Labelled photos from "dataset-glomeruli", an image-classification folder in fauzanaqil/combination-deep-transfer-learning. The possible labels are: focal, normal, sclerosed.

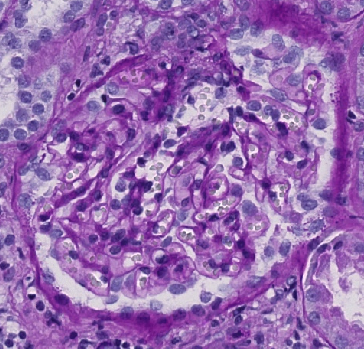
Label: normal

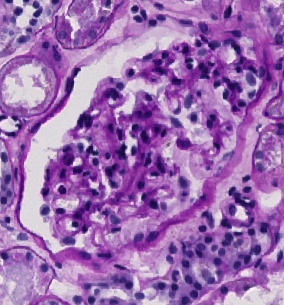
Label: normal

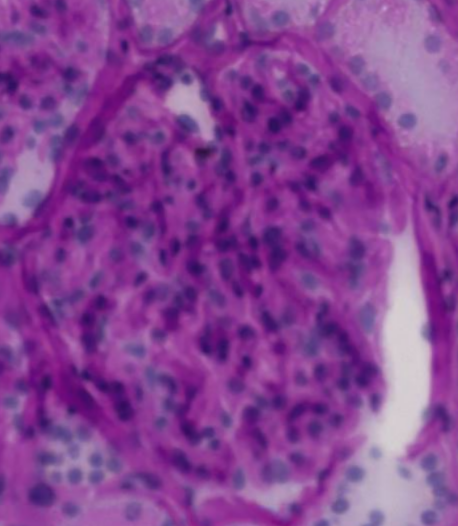
Label: focal

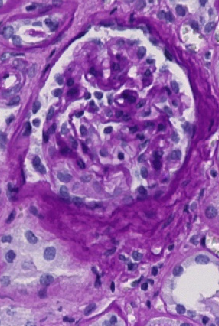
Label: sclerosed

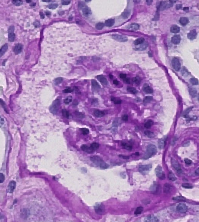
Label: focal

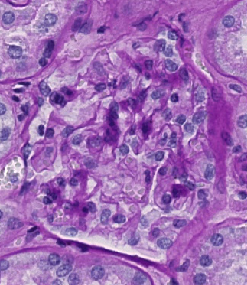
Label: sclerosed
